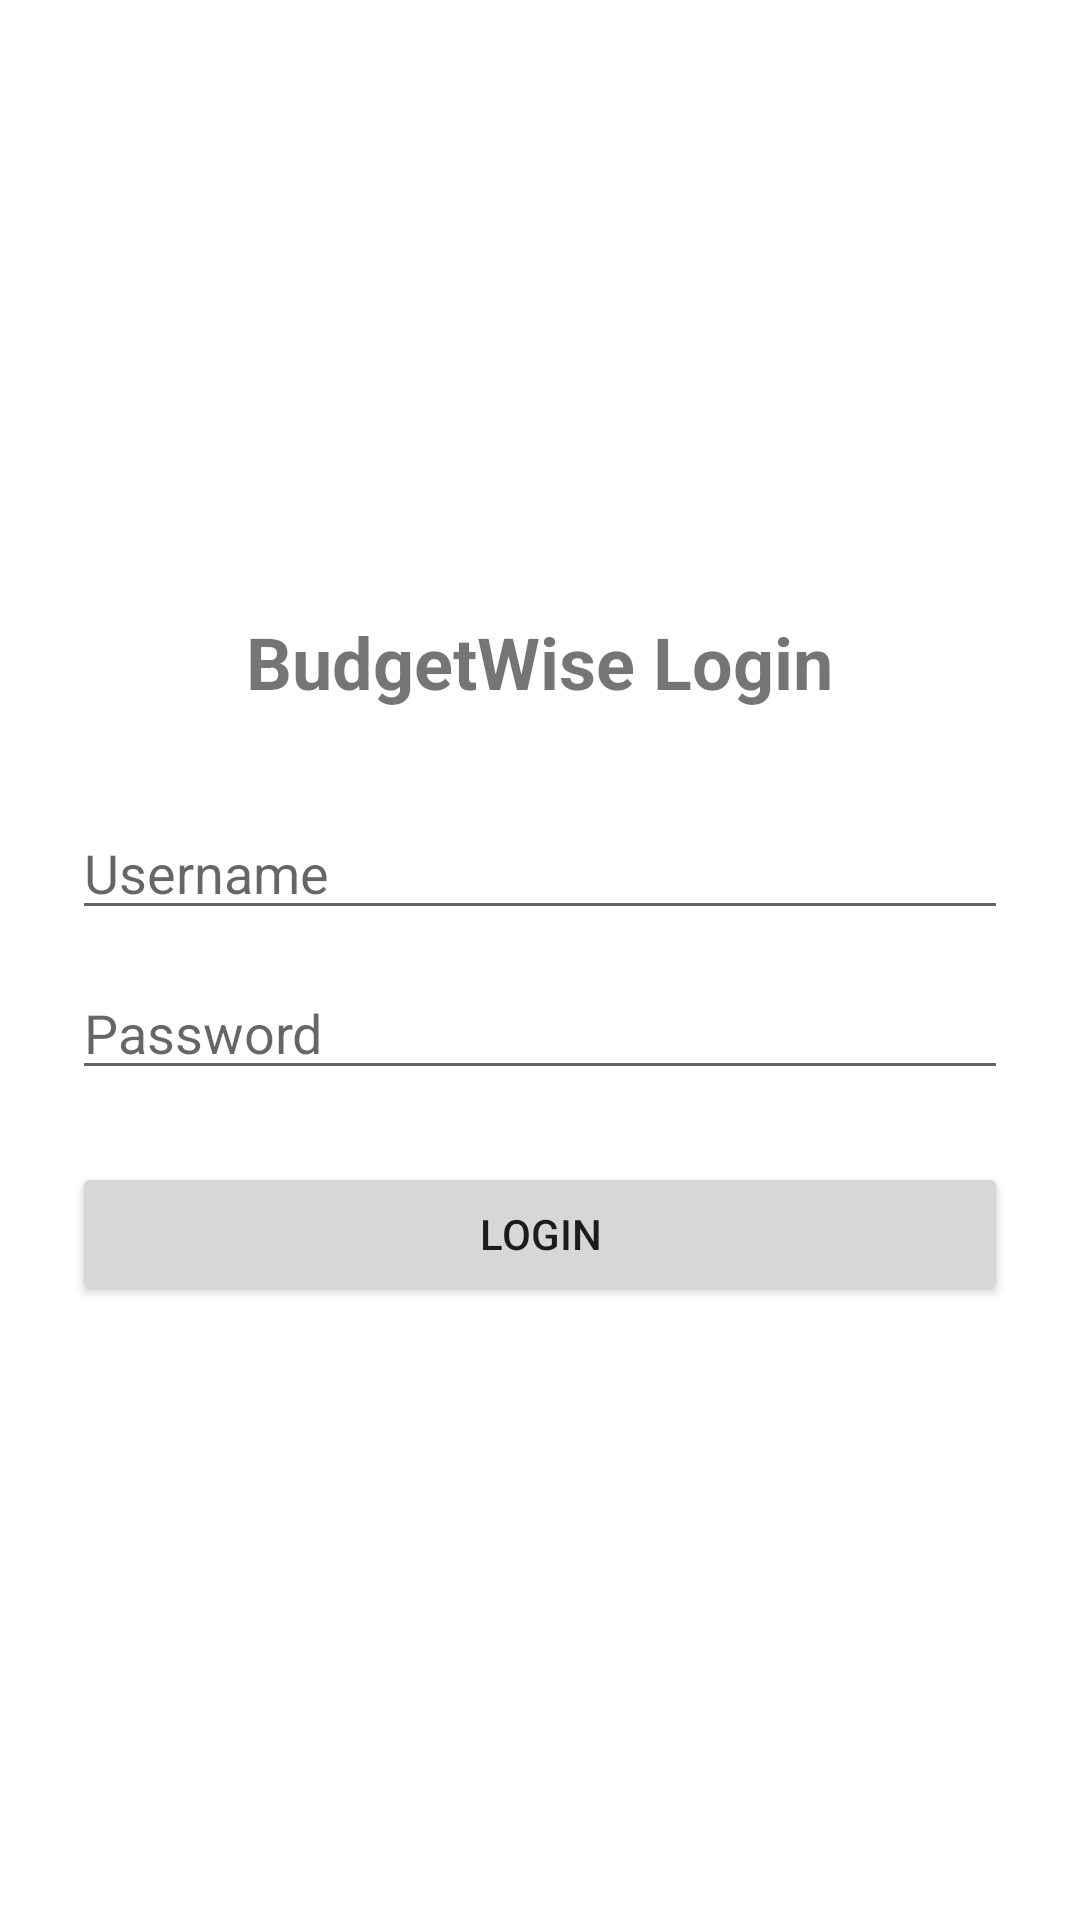

The Android layout XML behind this screen, and the referenced resources:
<!-- AndroidManifest.xml: application theme Theme.MaterialComponents.DayNight.NoActionBar -->
<!-- res/layout/activity_login.xml -->
<?xml version="1.0" encoding="utf-8"?>
<LinearLayout xmlns:android="http://schemas.android.com/apk/res/android"
    android:layout_width="match_parent"
    android:layout_height="match_parent"
    android:orientation="vertical"
    android:padding="24dp"
    android:gravity="center">

    <TextView
        android:layout_width="wrap_content"
        android:layout_height="wrap_content"
        android:text="@string/budgetwise_login"
        android:textSize="24sp"
        android:textStyle="bold"
        android:layout_marginBottom="32dp"/>

    <EditText
        android:id="@+id/etUsername"
        android:layout_width="match_parent"
        android:layout_height="wrap_content"
        android:autofillHints=""
        android:hint="@string/username"
        android:inputType="text" />

    <EditText
        android:id="@+id/Password"
        android:layout_width="match_parent"
        android:layout_height="wrap_content"
        android:autofillHints=""
        android:hint="@string/password"
        android:inputType="textPassword"
        android:layout_marginTop="12dp" />

    <Button
        android:id="@+id/loginButton"
        android:layout_width="match_parent"
        android:layout_height="wrap_content"
        android:text="@string/login"
        android:layout_marginTop="24dp" />

</LinearLayout>
<!-- resources referenced by this layout -->
<resources>
  <string name="budgetwise_login">BudgetWise Login</string>
  <string name="login">Login</string>
  <string name="password">Password</string>
  <string name="username">Username</string>
</resources>
